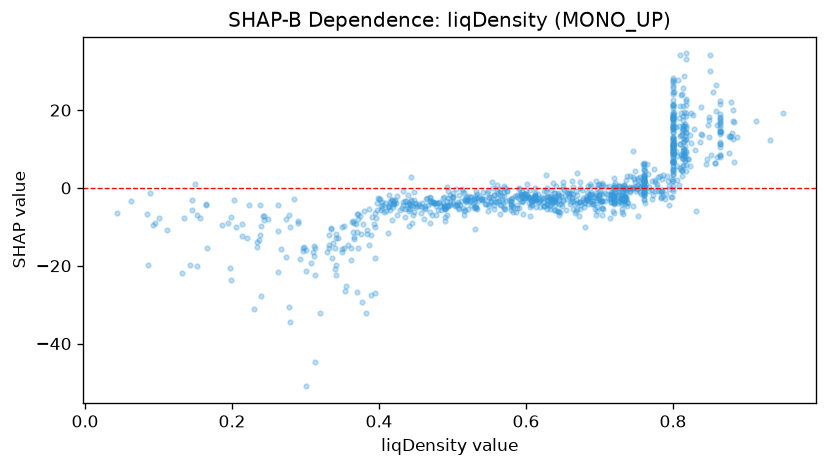

The data file committed next to this chart (first rows):
feature_value, shap_value
0.8, 25.57
0.802, 10.98
0.72, -3.167
0.471, -3.99
0.362, -15.46
0.667, -4.161
0.539, -2.861
0.585, -1.97
0.489, -2.351
0.389, -27.54
0.533, -1.621
0.804, 9.596
0.728, -2.378
0.793, 1.825
0.469, -2.392
0.653, -1.832
0.413, -4.64
0.478, -3.941
0.507, -4.02
0.811, 23.9
0.574, -0.6679
0.313, -22.27
0.492, -4.551
0.748, 4.391
0.456, -4.545
0.23, -31.06
0.8, 4.52
0.8, 4.488
0.435, -7.413
0.731, -6.136
0.76, -1.87
0.864, 22.42
0.736, 0.0914
0.72, -6.398
0.354, -26.44
0.149, 0.9297
0.732, -6.776
0.72, -2.399
0.704, -1.6
0.8, 7.295
0.559, -3.288
0.675, -4.462
0.716, -3.651
0.8, 8.406
0.726, -1.038
0.48, -5.647
0.8, 6.958
0.606, -0.5997
0.64, -3.047
0.312, -17.4
0.745, 9.392
0.8, 27.08
0.8, 27.8
0.76, 6.157
0.35, -9.988
0.53, -10.55
0.76, 3.301
0.705, -5.334
0.8, 17.79
0.56, -3.649
... 996 more rows
